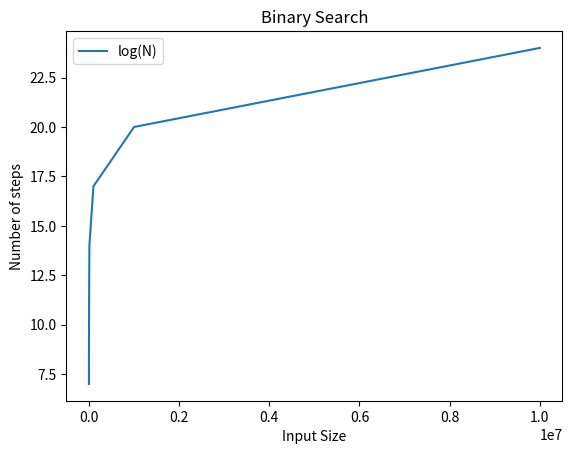

Here is the Python script that generated this plot:
l1 = [51,52,53,54,55,56,57,58,59,60,61,62,63,64,65,66,67,68,69,70,71,72,73,74,75,76,77,78,79,80,81,82,83,84,85,86,87,88,89,90,91,92,93,94,95,96,97,98,99,100]
print(len(l1))

#Step 1
print(len(l1) // 2 )  # we get the middle index of l1
print(l1[len(l1)// 2]) # is this higher or lower than my item: 76 > 57
l2 = l1[:len(l1)//2] # we discarded half of our list
print(l2)

#Step2
print(l2[len(l2)//2])
print('NOT FLOOR',len(l2)/2)
print('FLOOR',len(l2)//2)
l3 = l2[:len(l2)//2]
print(l3)

# Step3
print(l3[len(l3)//2]) # Done!

def binary_search(lst_sorted, value):
    step = 0
    while len(lst_sorted) > 1:
        step +=1
        print(step)
        middle = len(lst_sorted) // 2
        if lst_sorted[middle] != value:
            if lst_sorted[middle] > value:
                lst_sorted = lst_sorted[:middle]
            elif lst_sorted[middle] < value:
                lst_sorted = lst_sorted[middle:]
        else:
            return True, step
    return False, step 

print(binary_search(range(1, 101), 100)) #---> tuple binary_search(lst, 57)[1] ---> steps

X = [100, 1_000, 10_000, 100_000, 1_000_000, 10_000_000]
Y = [binary_search(range(1, N+1), N) [1] for N in X]

print(Y)

import matplotlib.pylab as plt

plt.plot(X, Y, label='log(N)')
plt.xlabel('Input Size')
plt.ylabel('Number of steps')
plt.legend()
plt.title('Binary Search')
plt.show()